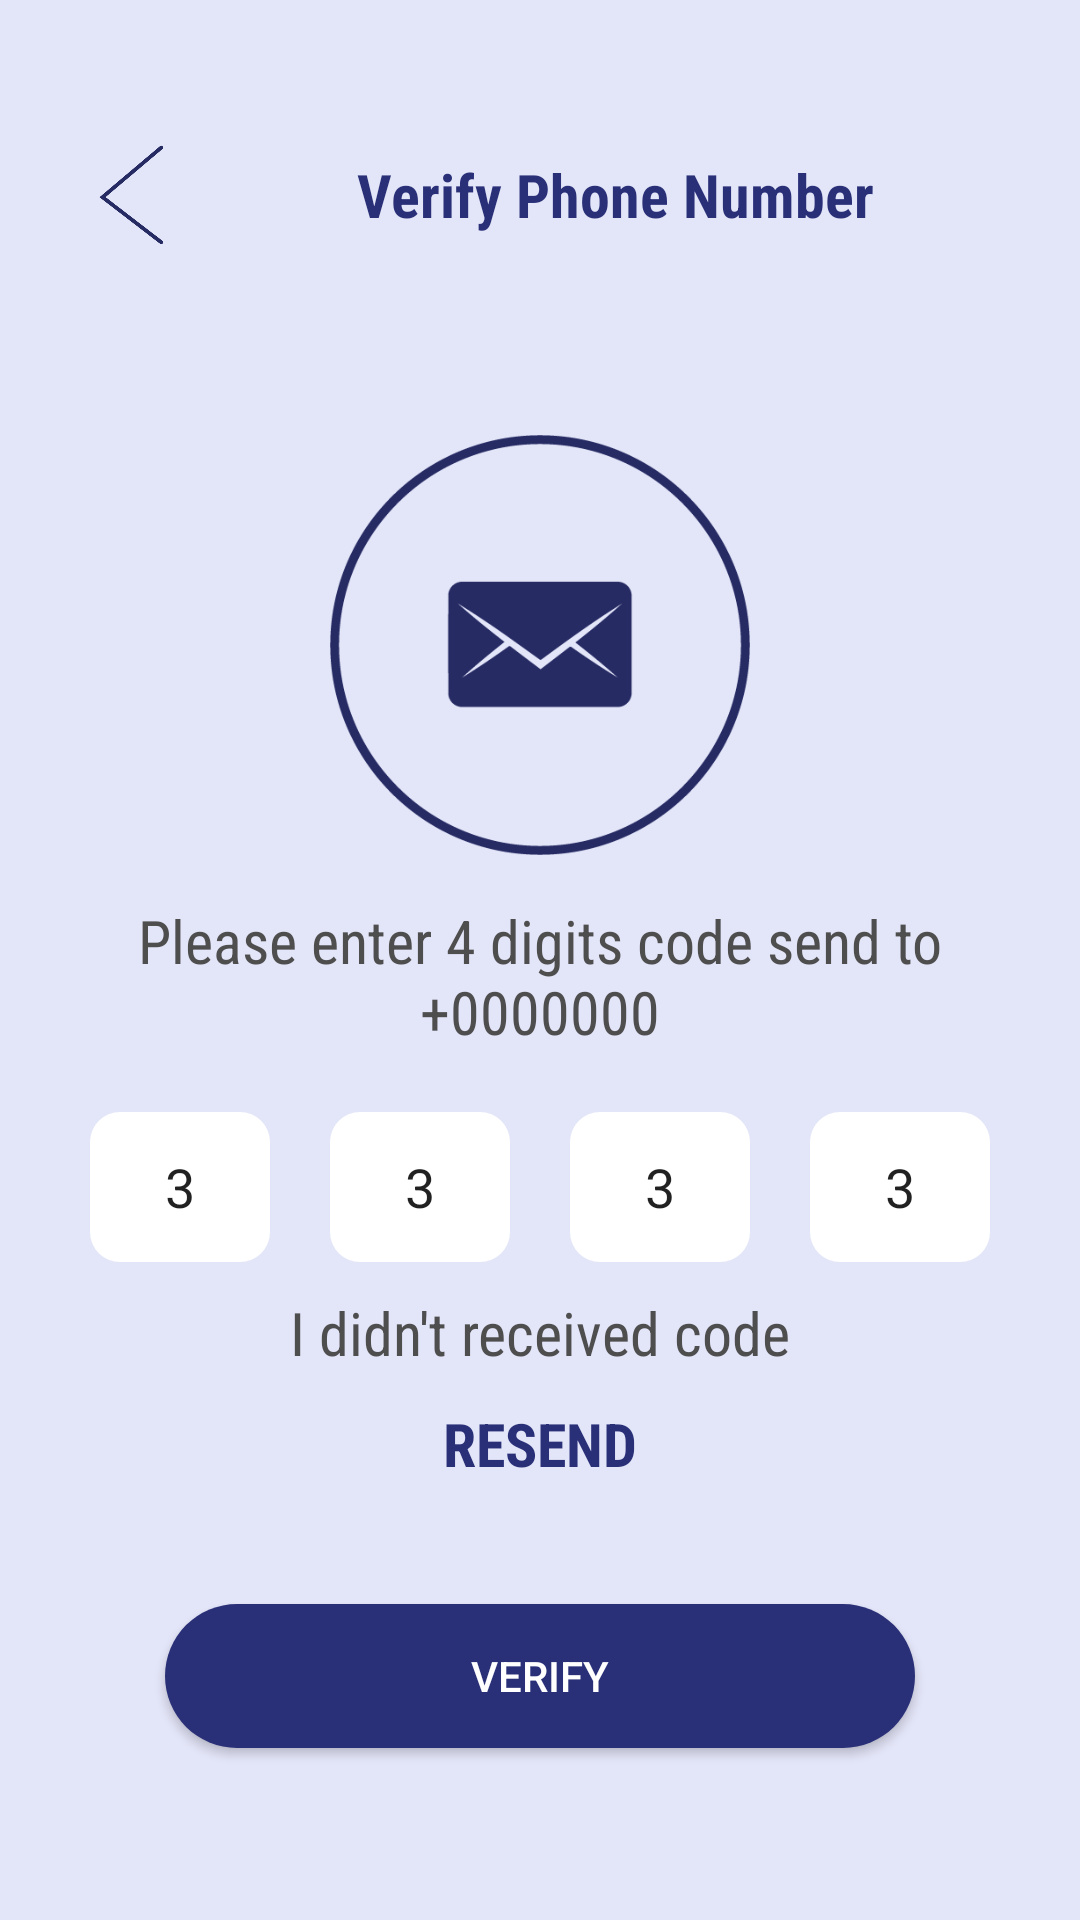

This screen was rendered from an Android layout file. Write that file and the resources it references.
<!-- AndroidManifest.xml: application theme Theme.HamaraGumasta -->
<!-- res/layout/activity_verify_phone_num.xml -->
<?xml version="1.0" encoding="utf-8"?>
<ScrollView xmlns:android="http://schemas.android.com/apk/res/android"
    xmlns:app="http://schemas.android.com/apk/res-auto"
    xmlns:tools="http://schemas.android.com/tools"
    android:layout_width="match_parent"
    android:layout_height="match_parent"
    android:fillViewport="true"
    android:background="@color/background"
    tools:context=".Activities.Authentications.VerifyPhoneNum">

    <LinearLayout
        android:layout_width="match_parent"
        android:layout_height="match_parent"
        android:orientation="vertical"
        >




        <LinearLayout
            android:layout_width="match_parent"
            android:layout_height="wrap_content"
            android:layout_marginStart="20dp"
            android:layout_marginEnd="20dp"
            android:layout_marginTop="40dp"
            >
            <ImageView
                android:layout_width="50dp"
                android:layout_height="50dp"
                android:src="@drawable/ic_back"
                android:onClick="onClickBack"
                />

            <TextView

                android:layout_width="match_parent"
                android:layout_height="match_parent"
                android:gravity="center"
                android:textColor="@color/blue"
                android:textStyle="bold"
                android:fontFamily="sans-serif-condensed"
                android:textSize="20dp"
                android:text="Verify Phone Number"
                />


        </LinearLayout>



        <ImageView
            android:layout_width="match_parent"
            android:layout_height="150dp"
            android:src="@drawable/ic_msgcircle"
            android:layout_marginTop="50dp"
            />


        <TextView

            android:layout_width="match_parent"
            android:layout_height="wrap_content"
            android:gravity="center"
            android:fontFamily="sans-serif-condensed"
            android:textSize="20dp"
            android:textColor="#4E4E4E"
            android:layout_marginTop="10dp"
            android:layout_marginStart="40dp"
            android:layout_marginEnd="40dp"
            android:text="Please enter 4 digits code send
to +0000000"
            />



        <LinearLayout
            android:layout_width="wrap_content"
            android:layout_gravity="center"
            android:layout_height="wrap_content"
            android:layout_marginTop="20dp"
            >


            <EditText
                android:layout_width="60dp"
                android:layout_height="50dp"
                android:background="@drawable/back_white"
                android:gravity="center"
                android:maxLength="1"
                android:text="3"

                />
            <EditText
                android:layout_width="60dp"
                android:layout_height="50dp"
                android:background="@drawable/back_white"
                android:layout_marginStart="20dp"
                android:gravity="center"
                android:maxLength="1"
                android:text="3"

                />
            <EditText
                android:layout_width="60dp"
                android:layout_height="50dp"
                android:background="@drawable/back_white"
                android:layout_marginStart="20dp"
                android:gravity="center"
                android:maxLength="1"
                android:text="3"

                />
            <EditText
                android:layout_width="60dp"
                android:layout_height="50dp"
                android:background="@drawable/back_white"
                android:layout_marginStart="20dp"
                android:gravity="center"
                android:maxLength="1"
                android:text="3"

                />
        </LinearLayout>


        <TextView

            android:layout_width="match_parent"
            android:layout_height="wrap_content"
            android:gravity="center"
            android:fontFamily="sans-serif-condensed"
            android:textSize="20dp"
            android:textColor="#4E4E4E"
            android:layout_marginTop="10dp"
            android:layout_marginStart="40dp"
            android:layout_marginEnd="40dp"
            android:text="I didn't received code"
            />


        <TextView

            android:layout_width="match_parent"
            android:layout_height="wrap_content"
            android:gravity="center"
            android:fontFamily="sans-serif-condensed"
            android:textSize="20dp"
            android:layout_marginTop="10dp"
            android:layout_marginStart="40dp"
            android:layout_marginEnd="40dp"
            android:text="RESEND"
            android:textStyle="bold"
            android:textColor="@color/blue"
            />


        <androidx.appcompat.widget.AppCompatButton
            android:layout_marginTop="40dp"
            android:layout_width="250dp"
            android:layout_height="wrap_content"
            android:text="Verify"
            android:onClick="onClickVerify"
            android:layout_gravity="center"
            android:textColor="@color/white"
            android:background="@drawable/back_blue"
            android:layout_marginBottom="40dp"
            />

    </LinearLayout>
</ScrollView>
<!-- resources referenced by this layout -->
<resources>
  <color name="background">#e3e5f8</color>
  <color name="blue">#293078</color>
  <color name="white">#FFFFFFFF</color>
  <!-- drawable back_blue (drawable) -->
  <?xml version="1.0" encoding="utf-8"?>
  <shape xmlns:android="http://schemas.android.com/apk/res/android"
      android:shape="rectangle">
      <solid android:color="@color/blue"
  
          />
      <corners
  
       android:radius="100dp"
  
  
          />
  </shape>
  <!-- drawable back_white (drawable) -->
  <?xml version="1.0" encoding="utf-8"?>
  <shape xmlns:android="http://schemas.android.com/apk/res/android"
      android:shape="rectangle">
      <solid android:color="@color/white"
  
          />
      <corners
  
       android:radius="10dp"
  
  
          />
  </shape>
  <!-- drawable ic_back: png bitmap (drawable, 5694 bytes) -->
  <!-- drawable ic_msgcircle: png bitmap (drawable, 13338 bytes) -->
  <style name="Theme.HamaraGumasta" parent="Theme.MaterialComponents.Light.NoActionBar">
          
          <item name="colorPrimary">@color/purple_500</item>
          <item name="colorPrimaryVariant">@color/purple_700</item>
          <item name="colorOnPrimary">@color/white</item>
          
          <item name="colorSecondary">@color/teal_200</item>
          <item name="colorSecondaryVariant">@color/teal_700</item>
          <item name="colorOnSecondary">@color/black</item>
          
          <item name="android:statusBarColor" tools:targetApi="l">?attr/colorPrimaryVariant</item>
          
      </style>
  <color name="purple_500">#e3e5f8</color>
  <color name="purple_700">#e3e5f8</color>
  <color name="teal_200">#FF03DAC5</color>
  <color name="teal_700">#FF018786</color>
  <color name="black">#FF000000</color>
</resources>
